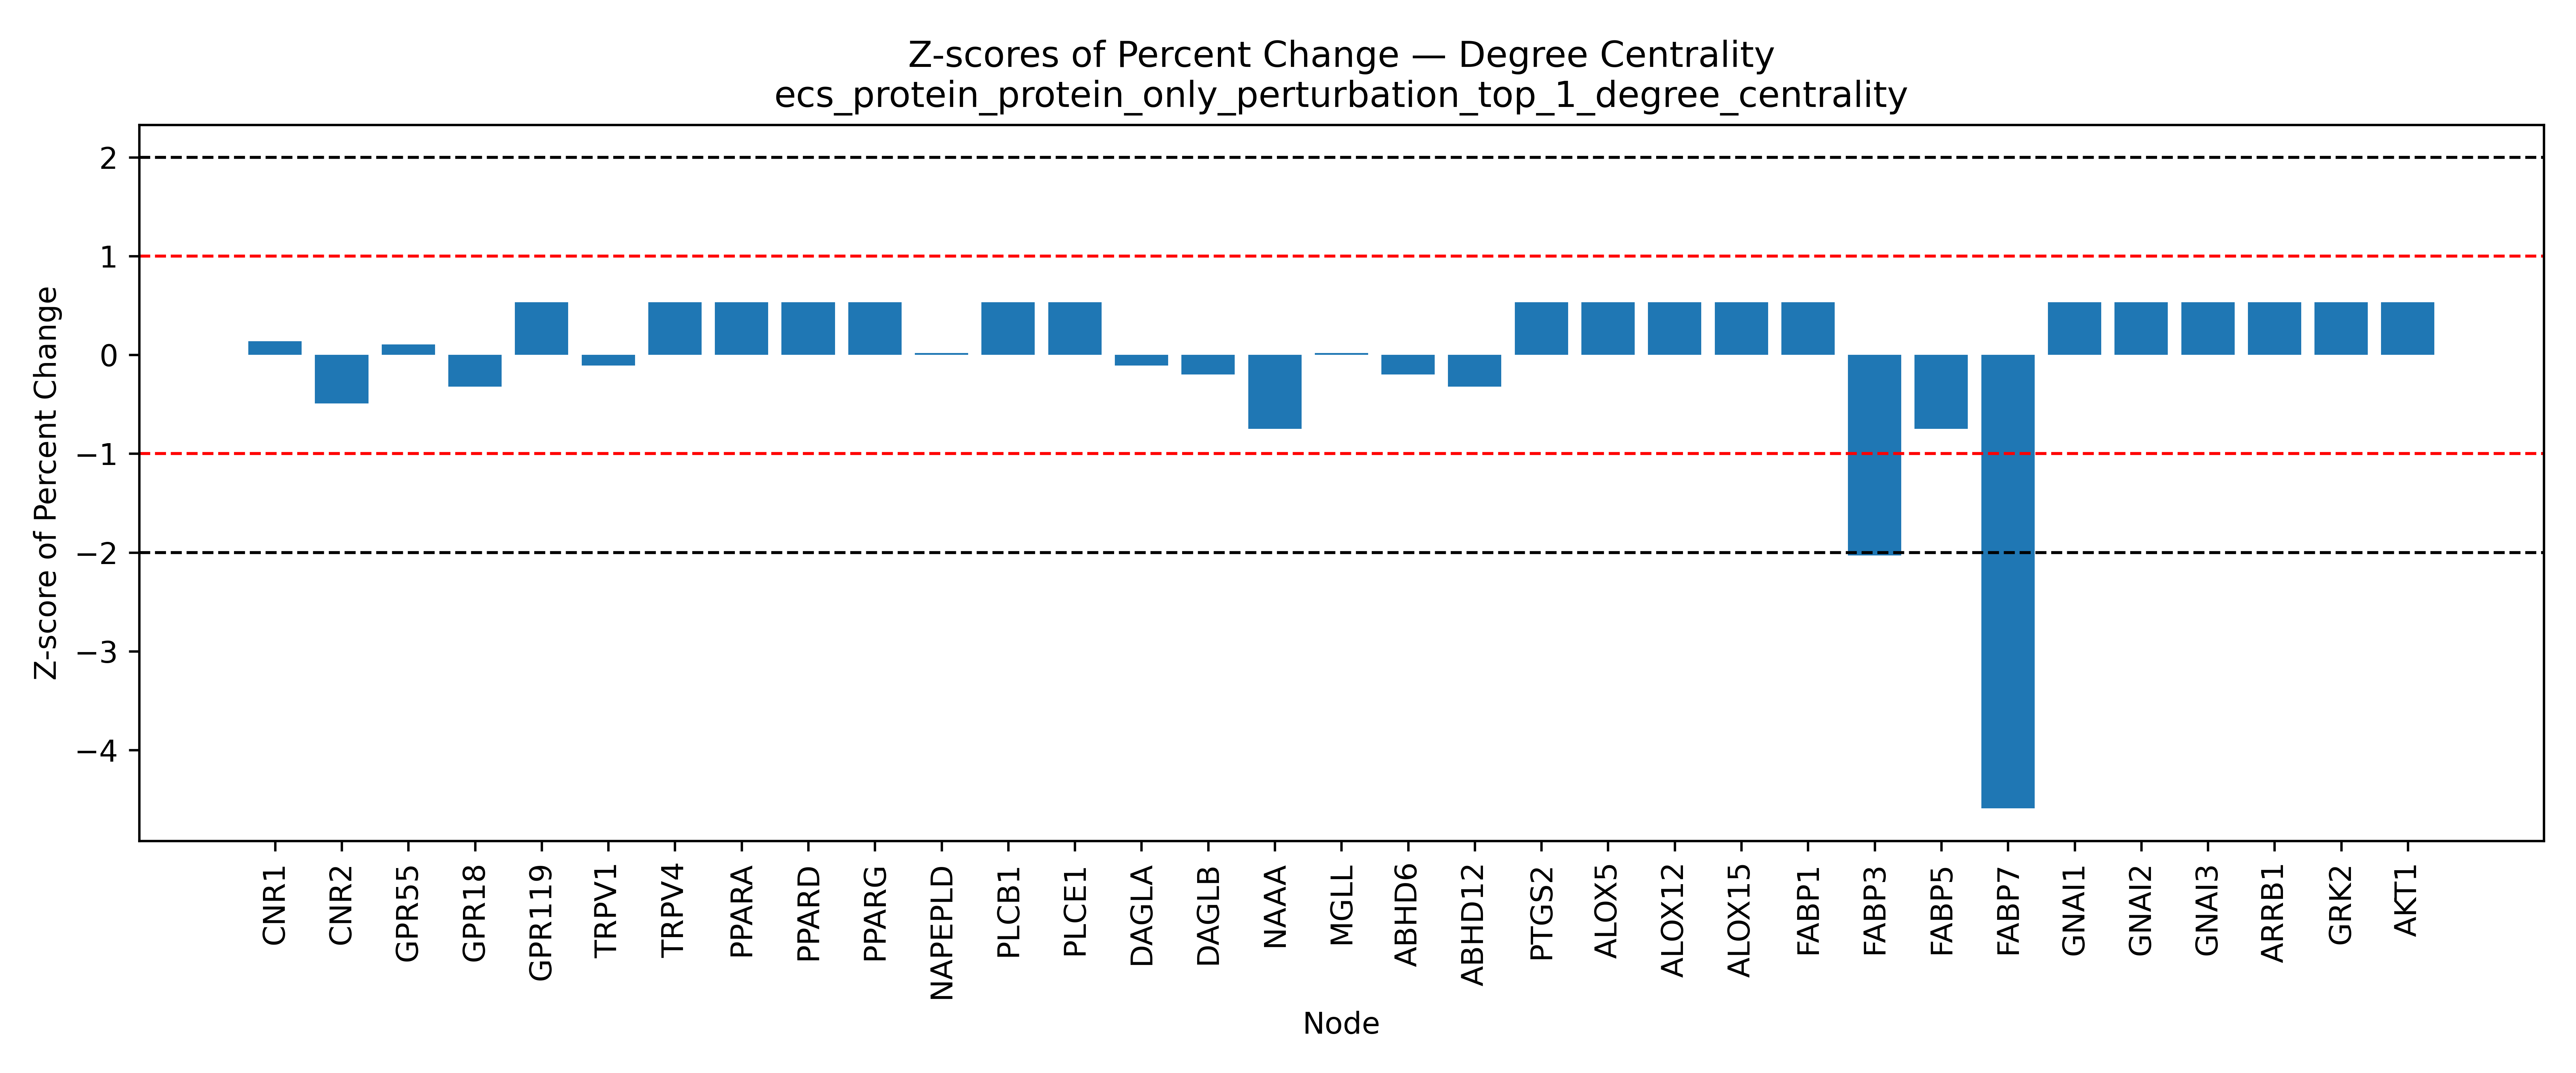

The table this chart was drawn from, first rows:
Node, Percent Change, Z Score, Mean (Percent Change), Std (Percent Change)
CNR1, -5.263, 0.1383, -8.034, 20.03
CNR2, -17.89, -0.4923, -8.034, 20.03
GPR55, -5.921, 0.1055, -8.034, 20.03
GPR18, -14.47, -0.3215, -8.034, 20.03
GPR119, 2.632, 0.5324, -8.034, 20.03
TRPV1, -10.2, -0.108, -8.034, 20.03
TRPV2, , , -8.034, 20.03
TRPV3, , , -8.034, 20.03
TRPV4, 2.632, 0.5324, -8.034, 20.03
PPARA, 2.632, 0.5324, -8.034, 20.03
PPARD, 2.632, 0.5324, -8.034, 20.03
PPARG, 2.632, 0.5324, -8.034, 20.03
NR1I2, , , -8.034, 20.03
NAPEPLD, -7.632, 0.02007, -8.034, 20.03
PLCB1, 2.632, 0.5324, -8.034, 20.03
PLCE1, 2.632, 0.5324, -8.034, 20.03
DAGLA, -10.2, -0.108, -8.034, 20.03
DAGLB, -12.03, -0.1995, -8.034, 20.03
NAAA, -23.03, -0.7484, -8.034, 20.03
MGLL, -7.632, 0.02007, -8.034, 20.03
ABHD6, -12.03, -0.1995, -8.034, 20.03
ABHD12, -14.47, -0.3215, -8.034, 20.03
PTGS2, 2.632, 0.5324, -8.034, 20.03
ALOX5, 2.632, 0.5324, -8.034, 20.03
ALOX12, 2.632, 0.5324, -8.034, 20.03
ALOX15, 2.632, 0.5324, -8.034, 20.03
FABP1, 2.632, 0.5324, -8.034, 20.03
FABP3, -48.68, -2.029, -8.034, 20.03
FABP5, -23.03, -0.7484, -8.034, 20.03
FABP7, -100.0, -4.591, -8.034, 20.03
HSPA1A, , , -8.034, 20.03
SLCO2B1, , , -8.034, 20.03
SLC22A5, , , -8.034, 20.03
GNAI1, 2.632, 0.5324, -8.034, 20.03
GNAI2, 2.632, 0.5324, -8.034, 20.03
GNAI3, 2.632, 0.5324, -8.034, 20.03
ARRB1, 2.632, 0.5324, -8.034, 20.03
GRK2, 2.632, 0.5324, -8.034, 20.03
AKT1, 2.632, 0.5324, -8.034, 20.03
